Run: headless pygame with SDL's dummy video driver; simulated clock (each Clock.tick advances the game by its frame time, no real sleeping); random seed 0; keys injected as events and as key.get_pressed() state; no mouse input.
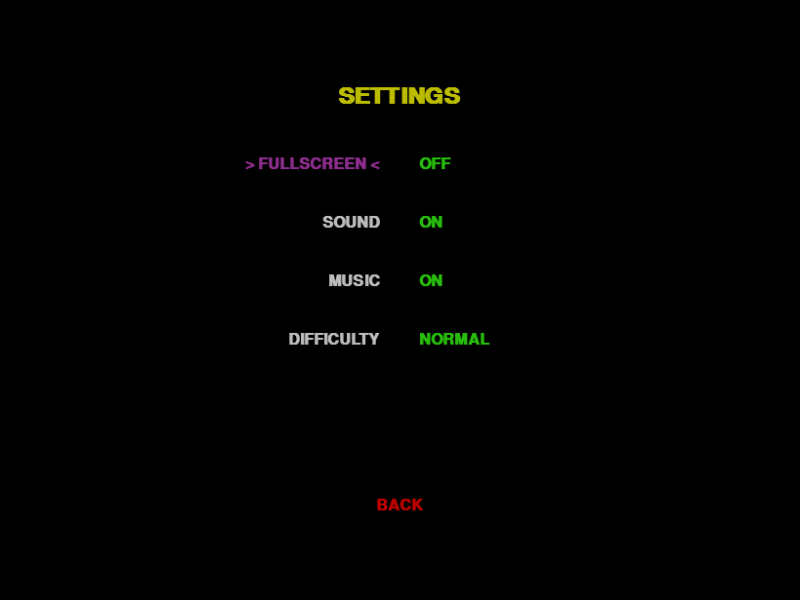
Frame 1 of 4 · flips 1–60 · no input
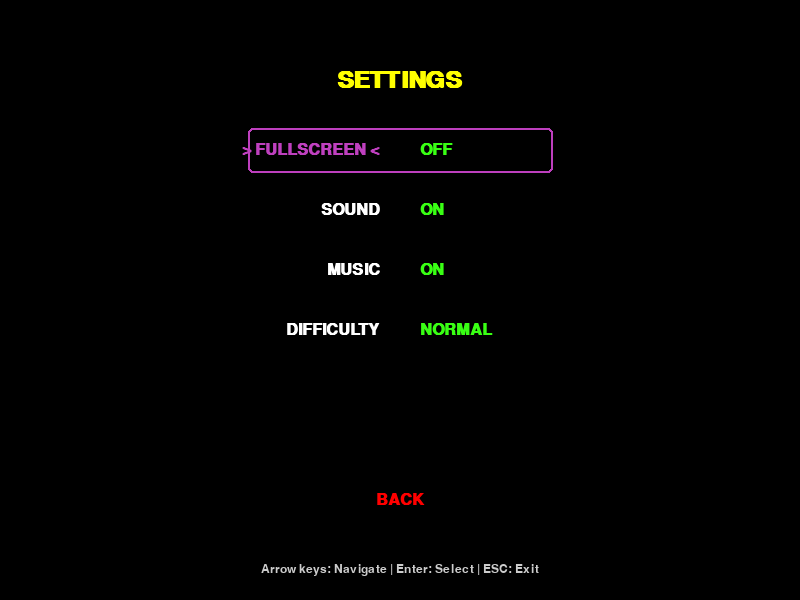
Frame 2 of 4 · flips 61–180 · tapped SPACE, RETURN · held RIGHT (→), D
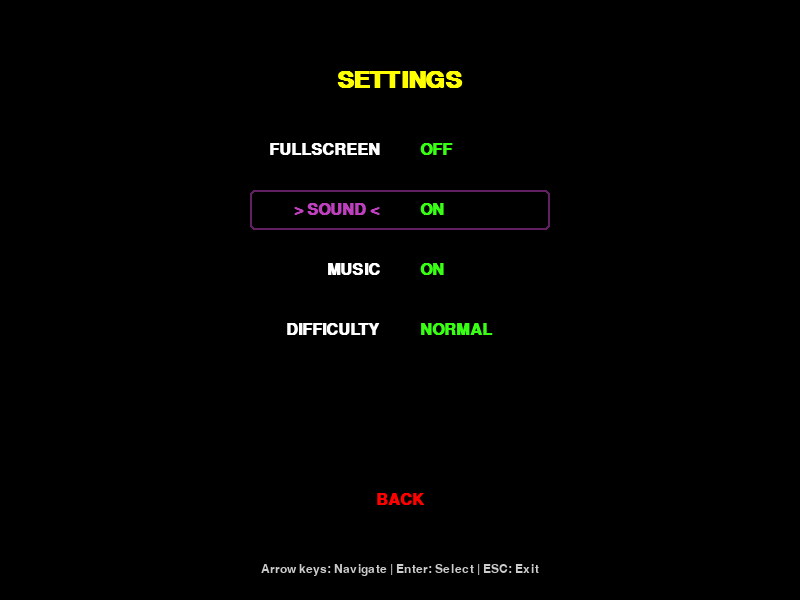
Frame 3 of 4 · flips 181–300 · held DOWN (↓), S
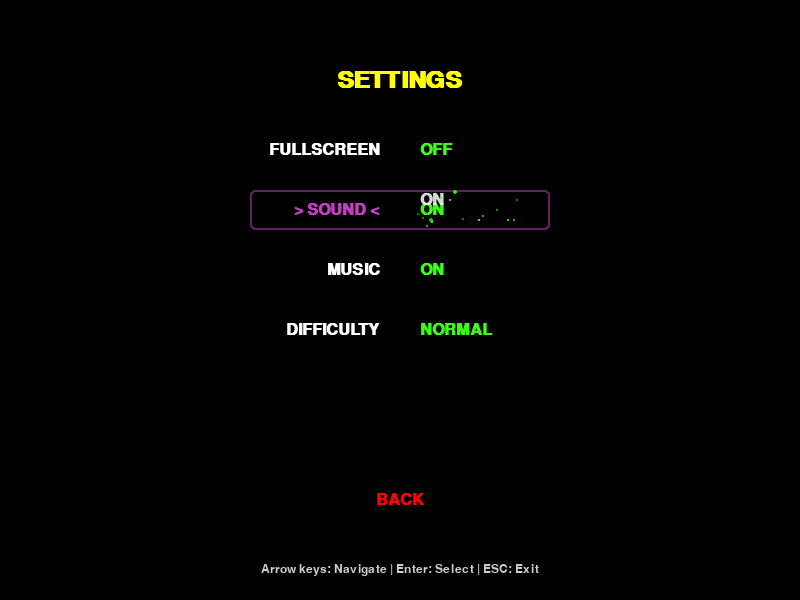
Frame 4 of 4 · flips 301–420 · held LEFT (←), A, UP (↑), W

The pygame program that drew these frames:

"""
This file demonstrates how to implement the animations in car_game.py.
You can run this file directly to see the animations in action.
"""

import pygame
import random
import sys
import time
import math

# Initialize pygame
pygame.init()

# Screen dimensions
SCREEN_WIDTH = 800
SCREEN_HEIGHT = 600

# Colors
BLACK = (0, 0, 0)
WHITE = (255, 255, 255)
RED = (255, 0, 0)
GREEN = (0, 255, 0)
BLUE = (0, 0, 255)
NEON_YELLOW = (255, 255, 0)
NEON_GREEN = (57, 255, 20)
ELECTRIC_PURPLE = (191, 64, 191)
SLEEK_SILVER = (204, 204, 204)

# Create screen
screen = pygame.display.set_mode((SCREEN_WIDTH, SCREEN_HEIGHT))
pygame.display.set_caption("Animation Demo")

# Particle class for visual effects
class Particle:
    def __init__(self, x, y, color, size, velocity, lifetime, alpha=255, shrink=True, gravity=0):
        self.x = x
        self.y = y
        self.color = color
        self.size = size
        self.initial_size = size
        self.velocity = velocity
        self.lifetime = lifetime
        self.max_lifetime = lifetime
        self.alpha = alpha
        self.shrink = shrink
        self.gravity = gravity
        self.creation_time = time.time()

    def update(self, dt):
        # Scale velocity by delta time for frame-rate independence
        self.x += self.velocity[0] * dt
        self.y += self.velocity[1] * dt

        # Apply gravity
        if self.gravity > 0:
            self.velocity = (self.velocity[0], self.velocity[1] + self.gravity * dt)

        # Update lifetime
        self.lifetime -= dt

        # Update size if shrinking
        if self.shrink:
            self.size = self.initial_size * (self.lifetime / self.max_lifetime)

        # Update alpha (fade out)
        self.alpha = int(255 * (self.lifetime / self.max_lifetime))

    def draw(self, screen):
        if self.lifetime <= 0:
            return

        try:
            # Create a surface with per-pixel alpha
            particle_surface = pygame.Surface((self.size * 2, self.size * 2), pygame.SRCALPHA)

            # Make sure alpha is within valid range
            alpha = max(0, min(255, self.alpha))

            # Make sure color values are valid
            r = max(0, min(255, self.color[0]))
            g = max(0, min(255, self.color[1]))
            b = max(0, min(255, self.color[2]))

            # Draw the particle with alpha
            pygame.draw.circle(
                particle_surface,
                (r, g, b, alpha),
                (self.size, self.size),
                self.size,
            )

            # Blit the particle surface onto the screen
            screen.blit(particle_surface, (self.x - self.size, self.y - self.size))
        except Exception as e:
            # Silently fail if there's an error drawing a particle
            pass

    def is_alive(self):
        return self.lifetime > 0

class ParticleSystem:
    def __init__(self):
        self.particles = []
        self.last_update_time = time.time()

    def add_particle(self, particle):
        # Limit total particles for performance
        if len(self.particles) >= 50:
            return
        self.particles.append(particle)

    def update(self, dt):
        # If dt is not provided or is zero, calculate it
        if dt <= 0:
            current_time = time.time()
            dt = current_time - self.last_update_time
            self.last_update_time = current_time

        # Cap dt to avoid large jumps
        dt = min(dt, 0.1)

        # Update all particles
        for particle in self.particles[:]:
            particle.update(dt)
            if not particle.is_alive():
                self.particles.remove(particle)

    def draw(self, screen):
        for particle in self.particles:
            particle.draw(screen)

    def create_spark(self, x, y, count=10, intensity=1.0):
        """Create spark particles at the given position with adjustable intensity"""
        for _ in range(count):
            # Random velocity in all directions
            angle = random.uniform(0, 2 * math.pi)
            speed = random.uniform(50, 150) * intensity
            velocity = (math.cos(angle) * speed, math.sin(angle) * speed)

            # Random color variations of yellow/orange
            color_choice = random.choice(
                [
                    (255, 255, 0),  # Yellow
                    (255, 200, 0),  # Gold
                    (255, 165, 0),  # Orange
                    (255, 140, 0),  # Dark Orange
                    (255, 255, 224),  # Light Yellow
                ]
            )

            # Create the particle with enhanced properties based on intensity
            particle = Particle(
                x=x + random.uniform(-5, 5) * intensity,
                y=y + random.uniform(-5, 5) * intensity,
                color=color_choice,
                size=random.uniform(1, 3) * intensity,
                velocity=velocity,
                lifetime=random.uniform(0.2, 0.8) * intensity,
                shrink=True,
                gravity=random.uniform(-10, 10) * intensity,
            )
            self.add_particle(particle)

# Create particle system
particle_system = ParticleSystem()

# Font setup
pygame.font.init()
font_large = pygame.font.SysFont("Arial", 36, bold=True)
font_medium = pygame.font.SysFont("Arial", 24, bold=True)
font_small = pygame.font.SysFont("Arial", 18)

# Demo settings
settings = {
    "FULLSCREEN": ["OFF", "ON"],
    "SOUND": ["OFF", "ON"],
    "MUSIC": ["OFF", "ON"],
    "DIFFICULTY": ["EASY", "NORMAL", "HARD"],
}

current_values = {
    "FULLSCREEN": 0,
    "SOUND": 1,
    "MUSIC": 1,
    "DIFFICULTY": 1,
}

selected_option = 0

# Car images for garage demo
car_colors = [
    (255, 0, 0),    # Red
    (0, 0, 255),    # Blue
    (0, 255, 0),    # Green
    (255, 255, 0),  # Yellow
    (128, 0, 128)   # Purple
]

car_images = []
for color in car_colors:
    # Create a car image
    car_img = pygame.Surface((100, 60), pygame.SRCALPHA)
    # Car body
    pygame.draw.rect(car_img, color, [10, 10, 80, 40], 0, 10)
    # Windows
    pygame.draw.rect(car_img, (100, 200, 255), [20, 15, 60, 15], 0, 5)
    # Wheels
    pygame.draw.circle(car_img, BLACK, (25, 50), 10)
    pygame.draw.circle(car_img, BLACK, (75, 50), 10)
    car_images.append(car_img)

current_car = 0

def animate_option_toggle(option, old_value, new_value):
    """Animate transitioning between option values"""
    # Animation parameters
    duration = 0.3  # seconds
    start_time = time.time()
    
    # Calculate the position of the value text
    option_index = list(settings.keys()).index(option)
    y_offset = 150 + option_index * 60
    value_rect = pygame.Rect(
        SCREEN_WIDTH // 2 + 20,
        y_offset - 15,
        100,
        30
    )
    
    # Create surfaces for old and new values
    old_surface = font_medium.render(old_value, True, WHITE)
    new_surface = font_medium.render(new_value, True, WHITE)
    
    # Store original screen content
    original_bg = screen.copy()
    
    # Animation loop
    clock = pygame.time.Clock()
    while True:
        current_time = time.time()
        progress = min(1.0, (current_time - start_time) / duration)
        
        # Restore background
        screen.blit(original_bg, (0, 0))
        
        if progress < 0.5:
            # First half: fade out old value and slide up
            alpha = int(255 * (1 - progress * 2))
            offset_y = int(-20 * progress * 2)
            
            # Create a temporary surface with alpha
            temp_surface = pygame.Surface(old_surface.get_size(), pygame.SRCALPHA)
            temp_surface.fill((0, 0, 0, 0))
            temp_surface.blit(old_surface, (0, 0))
            temp_surface.set_alpha(alpha)
            
            # Draw with offset
            screen.blit(temp_surface, (value_rect.x, value_rect.y + offset_y))
        else:
            # Second half: fade in new value and slide down
            alpha = int(255 * ((progress - 0.5) * 2))
            offset_y = int(20 * (1 - (progress - 0.5) * 2))
            
            # Create a temporary surface with alpha
            temp_surface = pygame.Surface(new_surface.get_size(), pygame.SRCALPHA)
            temp_surface.fill((0, 0, 0, 0))
            temp_surface.blit(new_surface, (0, 0))
            temp_surface.set_alpha(alpha)
            
            # Draw with offset
            screen.blit(temp_surface, (value_rect.x, value_rect.y + offset_y))
        
        # Add some particle effects
        if random.random() < 0.3:
            # Create sparkle effect around the toggled option
            for _ in range(2):
                sparkle_x = value_rect.centerx + random.uniform(-value_rect.width/2, value_rect.width/2)
                sparkle_y = value_rect.centery + random.uniform(-value_rect.height/2, value_rect.height/2)
                
                # Get color based on the option
                if option == "FULLSCREEN":
                    color = NEON_YELLOW
                elif option == "SOUND":
                    color = NEON_GREEN
                elif option == "MUSIC":
                    color = ELECTRIC_PURPLE
                else:
                    color = SLEEK_SILVER
                
                # Create particles directly
                particle = Particle(
                    x=sparkle_x,
                    y=sparkle_y,
                    color=color,
                    size=random.uniform(1, 3),
                    velocity=(random.uniform(-30, 30), random.uniform(-30, 30)),
                    lifetime=random.uniform(0.3, 0.6),
                    shrink=True,
                    gravity=0
                )
                
                # Add to particle system
                particle_system.add_particle(particle)
        
        # Update and draw particles
        particle_system.update(1/60)
        particle_system.draw(screen)
        
        pygame.display.flip()
        
        # Check if animation is complete
        if progress >= 1.0:
            break
        
        # Handle events during animation
        for event in pygame.event.get():
            if event.type == pygame.QUIT:
                pygame.quit()
                sys.exit()
        
        # Cap the frame rate
        clock.tick(60)

def animate_car_switch(old_car_index, new_car_index):
    """Animate switching between cars in the garage"""
    # Animation parameters
    duration = 0.3  # seconds
    start_time = time.time()
    
    # Determine direction (1 for next, -1 for previous)
    direction = 1 if (new_car_index > old_car_index or 
                      (old_car_index == len(car_images)-1 and new_car_index == 0)) else -1
    
    # Store original screen content
    original_bg = screen.copy()
    
    # Animation loop
    clock = pygame.time.Clock()
    while True:
        current_time = time.time()
        progress = min(1.0, (current_time - start_time) / duration)
        
        # Restore background
        screen.blit(original_bg, (0, 0))
        
        # Calculate slide offset
        if direction > 0:  # Next car
            offset_x = int((1.0 - progress) * SCREEN_WIDTH)
        else:  # Previous car
            offset_x = int((progress - 1.0) * SCREEN_WIDTH)
        
        # Draw old car sliding out
        old_car_image = car_images[old_car_index]
        old_car_rect = old_car_image.get_rect(
            center=(SCREEN_WIDTH // 2 - offset_x, SCREEN_HEIGHT // 2)
        )
        screen.blit(old_car_image, old_car_rect)
        
        # Draw new car sliding in
        new_car_image = car_images[new_car_index]
        new_car_rect = new_car_image.get_rect(
            center=(SCREEN_WIDTH // 2 + (direction * SCREEN_WIDTH) - offset_x, SCREEN_HEIGHT // 2)
        )
        screen.blit(new_car_image, new_car_rect)
        
        # Add some particle effects
        if random.random() < 0.3:
            particle_system.create_spark(
                SCREEN_WIDTH // 2 + random.uniform(-100, 100),
                SCREEN_HEIGHT // 2 + random.uniform(-50, 50),
                count=3,
                intensity=0.7
            )
        
        # Update and draw particles
        particle_system.update(1/60)
        particle_system.draw(screen)
        
        pygame.display.flip()
        
        # Check if animation is complete
        if progress >= 1.0:
            break
        
        # Handle events during animation
        for event in pygame.event.get():
            if event.type == pygame.QUIT:
                pygame.quit()
                sys.exit()
        
        # Cap the frame rate
        clock.tick(60)

def draw_pulsating_highlight(rect, color, thickness=2):
    """Draw a pulsating highlight around the given rectangle"""
    pulse = (math.sin(pygame.time.get_ticks() * 0.005) + 1) * 0.5  # 0.0 to 1.0
    
    # Calculate pulsating size and alpha
    expand = int(pulse * 6)
    alpha = int(128 + pulse * 127)  # 128-255
    
    # Create a surface for the highlight
    highlight_rect = rect.inflate(expand, expand)
    highlight_surface = pygame.Surface((highlight_rect.width, highlight_rect.height), pygame.SRCALPHA)
    
    # Draw the highlight with alpha
    highlight_color = (*color, alpha)
    pygame.draw.rect(highlight_surface, highlight_color, (0, 0, highlight_rect.width, highlight_rect.height), thickness, border_radius=5)
    
    # Draw the highlight
    screen.blit(highlight_surface, highlight_rect.topleft)

def transition_to_menu(menu_draw_function, direction="in", duration=0.5):
    """
    Perform a smooth transition to a menu
    
    Parameters:
    - menu_draw_function: Function that draws the menu
    - direction: "in" for appearing, "out" for disappearing
    - duration: Animation duration in seconds
    """
    start_time = time.time()
    
    # Store original screen content
    original_bg = screen.copy()
    
    # Create a surface for the menu
    menu_surface = pygame.Surface((SCREEN_WIDTH, SCREEN_HEIGHT), pygame.SRCALPHA)
    
    # Draw the menu to the surface
    menu_draw_function(menu_surface)
    
    # Animation loop
    clock = pygame.time.Clock()
    while True:
        current_time = time.time()
        progress = min(1.0, (current_time - start_time) / duration)
        
        # Calculate animation parameters
        if direction == "in":
            alpha = int(255 * progress)
            scale = 0.9 + 0.1 * progress
            offset_y = int((1.0 - progress) * 50)
        else:  # out
            alpha = int(255 * (1.0 - progress))
            scale = 1.0 - 0.1 * progress
            offset_y = int(progress * 50)
        
        # Draw original background
        screen.blit(original_bg, (0, 0))
        
        # Scale and position the menu
        scaled_width = int(SCREEN_WIDTH * scale)
        scaled_height = int(SCREEN_HEIGHT * scale)
        scaled_menu = pygame.transform.smoothscale(menu_surface, (scaled_width, scaled_height))
        scaled_menu.set_alpha(alpha)
        
        # Center the scaled menu
        pos_x = (SCREEN_WIDTH - scaled_width) // 2
        pos_y = (SCREEN_HEIGHT - scaled_height) // 2 + offset_y
        
        # Draw the menu
        screen.blit(scaled_menu, (pos_x, pos_y))
        
        pygame.display.flip()
        
        # Check if animation is complete
        if progress >= 1.0:
            break
        
        # Handle events during animation
        for event in pygame.event.get():
            if event.type == pygame.QUIT:
                pygame.quit()
                sys.exit()
        
        # Cap the frame rate
        clock.tick(60)

def draw_settings_menu(surface):
    """Draw the settings menu to a surface"""
    # Fill with background color
    surface.fill(BLACK)
    
    # Draw title
    title_text = font_large.render("SETTINGS", True, NEON_YELLOW)
    title_rect = title_text.get_rect(center=(SCREEN_WIDTH // 2, 80))
    surface.blit(title_text, title_rect)
    
    # Draw options
    y_offset = 150
    for i, (option, values) in enumerate(settings.items()):
        # Draw option name
        if i == selected_option:
            color = ELECTRIC_PURPLE
            option_text = font_medium.render(f"> {option} <", True, color)
        else:
            color = WHITE
            option_text = font_medium.render(option, True, color)
        
        option_rect = option_text.get_rect(midright=(SCREEN_WIDTH // 2 - 20, y_offset))
        surface.blit(option_text, option_rect)
        
        # Draw current value
        current_value = values[current_values[option]]
        value_text = font_medium.render(current_value, True, NEON_GREEN)
        value_rect = value_text.get_rect(midleft=(SCREEN_WIDTH // 2 + 20, y_offset))
        surface.blit(value_text, value_rect)
        
        y_offset += 60
    
    # Draw back button
    back_text = font_medium.render("BACK", True, RED)
    back_rect = back_text.get_rect(center=(SCREEN_WIDTH // 2, SCREEN_HEIGHT - 100))
    surface.blit(back_text, back_rect)

def draw_garage_menu(surface):
    """Draw the garage menu to a surface"""
    # Fill with background color
    surface.fill(BLACK)
    
    # Draw title
    title_text = font_large.render("GARAGE", True, NEON_YELLOW)
    title_rect = title_text.get_rect(center=(SCREEN_WIDTH // 2, 80))
    surface.blit(title_text, title_rect)
    
    # Draw car
    car_image = car_images[current_car]
    car_rect = car_image.get_rect(center=(SCREEN_WIDTH // 2, SCREEN_HEIGHT // 2))
    surface.blit(car_image, car_rect)
    
    # Draw car name
    car_names = ["RED RACER", "BLUE BOLT", "GREEN MACHINE", "YELLOW FLASH", "PURPLE PHANTOM"]
    car_name_text = font_medium.render(car_names[current_car], True, ELECTRIC_PURPLE)
    car_name_rect = car_name_text.get_rect(center=(SCREEN_WIDTH // 2, SCREEN_HEIGHT // 2 + 80))
    surface.blit(car_name_text, car_name_rect)
    
    # Draw navigation arrows
    left_arrow = font_large.render("<", True, NEON_GREEN)
    left_rect = left_arrow.get_rect(center=(SCREEN_WIDTH // 4, SCREEN_HEIGHT // 2))
    surface.blit(left_arrow, left_rect)
    
    right_arrow = font_large.render(">", True, NEON_GREEN)
    right_rect = right_arrow.get_rect(center=(3 * SCREEN_WIDTH // 4, SCREEN_HEIGHT // 2))
    surface.blit(right_arrow, right_rect)
    
    # Draw back button
    back_text = font_medium.render("BACK", True, RED)
    back_rect = back_text.get_rect(center=(SCREEN_WIDTH // 2, SCREEN_HEIGHT - 100))
    surface.blit(back_text, back_rect)

# Main demo loop
def main():
    global selected_option, current_car
    
    clock = pygame.time.Clock()
    running = True
    
    # Demo state
    current_demo = "settings"  # "settings" or "garage"
    
    # Start with a transition
    transition_to_menu(draw_settings_menu, "in")
    
    while running:
        # Handle events
        for event in pygame.event.get():
            if event.type == pygame.QUIT:
                running = False
            
            if event.type == pygame.KEYDOWN:
                if event.key == pygame.K_ESCAPE:
                    running = False
                
                if current_demo == "settings":
                    if event.key == pygame.K_UP:
                        selected_option = max(0, selected_option - 1)
                    elif event.key == pygame.K_DOWN:
                        selected_option = min(len(settings), selected_option + 1)
                    elif event.key == pygame.K_LEFT:
                        if selected_option < len(settings):
                            option = list(settings.keys())[selected_option]
                            values = settings[option]
                            old_value = values[current_values[option]]
                            current_values[option] = (current_values[option] - 1) % len(values)
                            new_value = values[current_values[option]]
                            animate_option_toggle(option, old_value, new_value)
                    elif event.key == pygame.K_RIGHT:
                        if selected_option < len(settings):
                            option = list(settings.keys())[selected_option]
                            values = settings[option]
                            old_value = values[current_values[option]]
                            current_values[option] = (current_values[option] + 1) % len(values)
                            new_value = values[current_values[option]]
                            animate_option_toggle(option, old_value, new_value)
                    elif event.key == pygame.K_RETURN:
                        if selected_option == len(settings):  # Back button
                            # Switch to garage demo
                            current_demo = "garage"
                            transition_to_menu(draw_garage_menu, "in")
                
                elif current_demo == "garage":
                    if event.key == pygame.K_LEFT:
                        old_car = current_car
                        current_car = (current_car - 1) % len(car_images)
                        animate_car_switch(old_car, current_car)
                    elif event.key == pygame.K_RIGHT:
                        old_car = current_car
                        current_car = (current_car + 1) % len(car_images)
                        animate_car_switch(old_car, current_car)
                    elif event.key == pygame.K_RETURN:
                        # Switch back to settings demo
                        current_demo = "settings"
                        transition_to_menu(draw_settings_menu, "in")
        
        # Clear screen
        screen.fill(BLACK)
        
        # Draw current demo
        if current_demo == "settings":
            draw_settings_menu(screen)
            
            # Draw pulsating highlight around selected option
            if selected_option < len(settings):
                option = list(settings.keys())[selected_option]
                option_index = list(settings.keys()).index(option)
                y_offset = 150 + option_index * 60
                option_rect = pygame.Rect(SCREEN_WIDTH // 2 - 150, y_offset - 20, 300, 40)
                draw_pulsating_highlight(option_rect, ELECTRIC_PURPLE)
            else:
                # Highlight back button
                back_rect = pygame.Rect(SCREEN_WIDTH // 2 - 50, SCREEN_HEIGHT - 120, 100, 40)
                draw_pulsating_highlight(back_rect, RED)
                
        elif current_demo == "garage":
            draw_garage_menu(screen)
            
            # Draw pulsating highlight around car
            car_rect = pygame.Rect(SCREEN_WIDTH // 2 - 60, SCREEN_HEIGHT // 2 - 40, 120, 80)
            draw_pulsating_highlight(car_rect, car_colors[current_car])
        
        # Update and draw particles
        particle_system.update(1/60)
        particle_system.draw(screen)
        
        # Draw instructions
        if current_demo == "settings":
            instructions = "Arrow keys: Navigate | Enter: Select | ESC: Exit"
        else:
            instructions = "Left/Right: Change car | Enter: Back to settings | ESC: Exit"
        
        instructions_text = font_small.render(instructions, True, SLEEK_SILVER)
        instructions_rect = instructions_text.get_rect(center=(SCREEN_WIDTH // 2, SCREEN_HEIGHT - 30))
        screen.blit(instructions_text, instructions_rect)
        
        # Update display
        pygame.display.flip()
        
        # Cap the frame rate
        clock.tick(60)
    
    pygame.quit()
    sys.exit()

if __name__ == "__main__":
    main()
